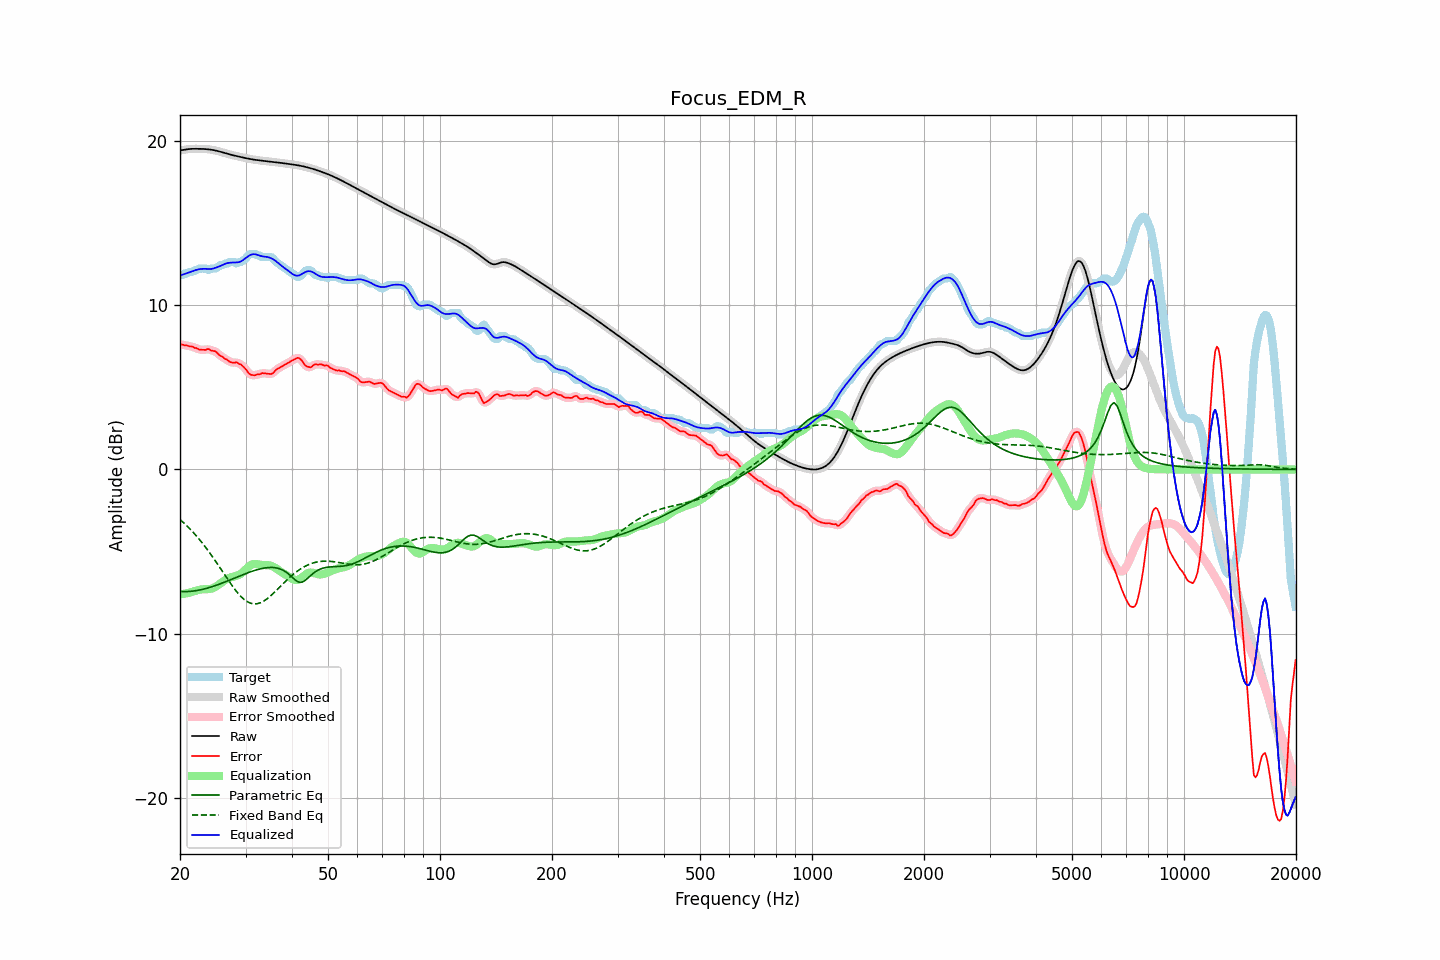

Values plotted in this chart, from the file beside it:
frequency, raw, error, smoothed, error_smoothed, equalization, parametric_eq, fixed_band_eq, equalized_raw, equalized_smoothed, target
20.00, 19.43, 7.59, 19.42, 7.60, -7.61, -7.43, -3.05, 11.82, 11.81, 11.83
20.20, 19.44, 7.61, 19.44, 7.60, -7.60, -7.44, -3.14, 11.84, 11.84, 11.83
20.40, 19.45, 7.59, 19.46, 7.58, -7.58, -7.44, -3.23, 11.87, 11.88, 11.86
20.61, 19.47, 7.54, 19.47, 7.57, -7.56, -7.44, -3.32, 11.91, 11.91, 11.93
20.81, 19.49, 7.56, 19.49, 7.54, -7.54, -7.44, -3.41, 11.94, 11.94, 11.93
21.02, 19.50, 7.53, 19.50, 7.52, -7.52, -7.43, -3.51, 11.98, 11.98, 11.97
21.23, 19.51, 7.48, 19.51, 7.51, -7.50, -7.43, -3.60, 12.01, 12.01, 12.03
21.44, 19.52, 7.49, 19.52, 7.48, -7.48, -7.42, -3.71, 12.04, 12.04, 12.03
21.66, 19.52, 7.47, 19.52, 7.45, -7.44, -7.41, -3.81, 12.08, 12.08, 12.05
21.87, 19.52, 7.40, 19.52, 7.43, -7.41, -7.40, -3.92, 12.12, 12.12, 12.12
22.09, 19.52, 7.39, 19.52, 7.38, -7.38, -7.38, -4.03, 12.15, 12.15, 12.13
22.31, 19.52, 7.35, 19.52, 7.34, -7.35, -7.36, -4.14, 12.17, 12.17, 12.17
22.54, 19.52, 7.29, 19.52, 7.31, -7.33, -7.35, -4.26, 12.19, 12.19, 12.23
22.76, 19.52, 7.29, 19.52, 7.29, -7.31, -7.33, -4.38, 12.21, 12.21, 12.23
22.99, 19.52, 7.29, 19.52, 7.27, -7.30, -7.30, -4.50, 12.21, 12.21, 12.23
23.22, 19.51, 7.28, 19.51, 7.28, -7.30, -7.28, -4.62, 12.22, 12.22, 12.23
23.45, 19.51, 7.28, 19.51, 7.30, -7.29, -7.26, -4.75, 12.21, 12.21, 12.23
23.69, 19.50, 7.33, 19.50, 7.31, -7.29, -7.23, -4.88, 12.21, 12.21, 12.17
23.92, 19.49, 7.33, 19.49, 7.30, -7.29, -7.20, -5.01, 12.20, 12.20, 12.16
24.16, 19.48, 7.25, 19.48, 7.28, -7.27, -7.17, -5.15, 12.21, 12.21, 12.22
24.40, 19.46, 7.23, 19.46, 7.24, -7.24, -7.14, -5.29, 12.22, 12.22, 12.23
24.65, 19.44, 7.21, 19.44, 7.21, -7.20, -7.11, -5.43, 12.24, 12.24, 12.23
24.89, 19.42, 7.19, 19.42, 7.17, -7.15, -7.07, -5.57, 12.27, 12.27, 12.23
25.14, 19.40, 7.11, 19.40, 7.10, -7.09, -7.04, -5.72, 12.31, 12.31, 12.29
25.39, 19.37, 7.01, 19.37, 7.02, -7.02, -7.00, -5.86, 12.35, 12.35, 12.36
25.65, 19.35, 6.92, 19.35, 6.94, -6.96, -6.97, -6.01, 12.39, 12.39, 12.43
25.91, 19.32, 6.89, 19.32, 6.87, -6.88, -6.93, -6.16, 12.44, 12.44, 12.43
26.16, 19.29, 6.82, 19.29, 6.81, -6.81, -6.89, -6.30, 12.48, 12.48, 12.47
26.43, 19.26, 6.73, 19.26, 6.75, -6.74, -6.85, -6.45, 12.52, 12.52, 12.53
26.69, 19.23, 6.70, 19.23, 6.68, -6.68, -6.81, -6.60, 12.55, 12.55, 12.53
26.96, 19.20, 6.63, 19.20, 6.62, -6.63, -6.77, -6.74, 12.57, 12.58, 12.57
27.23, 19.18, 6.55, 19.18, 6.57, -6.59, -6.73, -6.88, 12.59, 12.59, 12.63
27.50, 19.15, 6.52, 19.15, 6.52, -6.56, -6.69, -7.02, 12.59, 12.59, 12.63
27.77, 19.13, 6.50, 19.13, 6.50, -6.53, -6.65, -7.16, 12.60, 12.60, 12.63
28.05, 19.11, 6.49, 19.11, 6.51, -6.51, -6.61, -7.29, 12.60, 12.60, 12.62
28.33, 19.08, 6.54, 19.08, 6.50, -6.48, -6.57, -7.41, 12.60, 12.60, 12.55
28.62, 19.06, 6.48, 19.06, 6.48, -6.45, -6.53, -7.53, 12.61, 12.61, 12.58
28.90, 19.04, 6.41, 19.04, 6.44, -6.41, -6.49, -7.64, 12.63, 12.63, 12.63
29.19, 19.02, 6.39, 19.02, 6.37, -6.34, -6.45, -7.75, 12.68, 12.68, 12.63
29.48, 19.00, 6.29, 19.00, 6.30, -6.26, -6.41, -7.84, 12.73, 12.73, 12.70
29.78, 18.97, 6.20, 18.97, 6.20, -6.17, -6.37, -7.93, 12.81, 12.81, 12.77
30.08, 18.95, 6.09, 18.95, 6.08, -6.07, -6.34, -8.00, 12.88, 12.88, 12.86
30.38, 18.93, 5.95, 18.93, 5.96, -5.97, -6.30, -8.06, 12.96, 12.96, 12.98
30.68, 18.91, 5.84, 18.91, 5.85, -5.89, -6.26, -8.11, 13.02, 13.02, 13.08
30.99, 18.90, 5.77, 18.90, 5.77, -5.83, -6.23, -8.15, 13.07, 13.07, 13.13
31.30, 18.88, 5.75, 18.88, 5.74, -5.78, -6.20, -8.17, 13.10, 13.10, 13.13
31.61, 18.86, 5.73, 18.86, 5.74, -5.76, -6.16, -8.19, 13.11, 13.11, 13.13
31.93, 18.85, 5.74, 18.85, 5.76, -5.75, -6.13, -8.19, 13.10, 13.10, 13.11
32.24, 18.84, 5.79, 18.84, 5.77, -5.77, -6.10, -8.18, 13.07, 13.07, 13.04
32.57, 18.82, 5.79, 18.82, 5.80, -5.79, -6.08, -8.15, 13.04, 13.04, 13.03
32.89, 18.81, 5.80, 18.81, 5.83, -5.81, -6.05, -8.12, 13.01, 13.01, 13.01
33.22, 18.80, 5.87, 18.80, 5.84, -5.82, -6.03, -8.07, 12.98, 12.98, 12.93
33.55, 18.79, 5.86, 18.79, 5.86, -5.82, -6.01, -8.02, 12.97, 12.97, 12.93
33.89, 18.78, 5.85, 18.78, 5.85, -5.82, -6.00, -7.96, 12.95, 12.95, 12.93
34.23, 18.77, 5.83, 18.77, 5.83, -5.82, -5.98, -7.89, 12.94, 12.94, 12.93
34.57, 18.75, 5.82, 18.75, 5.82, -5.84, -5.97, -7.81, 12.92, 12.92, 12.93
34.92, 18.74, 5.81, 18.74, 5.81, -5.85, -5.97, -7.73, 12.89, 12.89, 12.93
35.27, 18.73, 5.82, 18.73, 5.83, -5.88, -5.97, -7.64, 12.85, 12.85, 12.92
35.62, 18.72, 5.88, 18.72, 5.89, -5.93, -5.97, -7.55, 12.80, 12.80, 12.85
35.97, 18.71, 5.99, 18.71, 5.98, -5.98, -5.98, -7.46, 12.73, 12.73, 12.72
... 635 more rows
